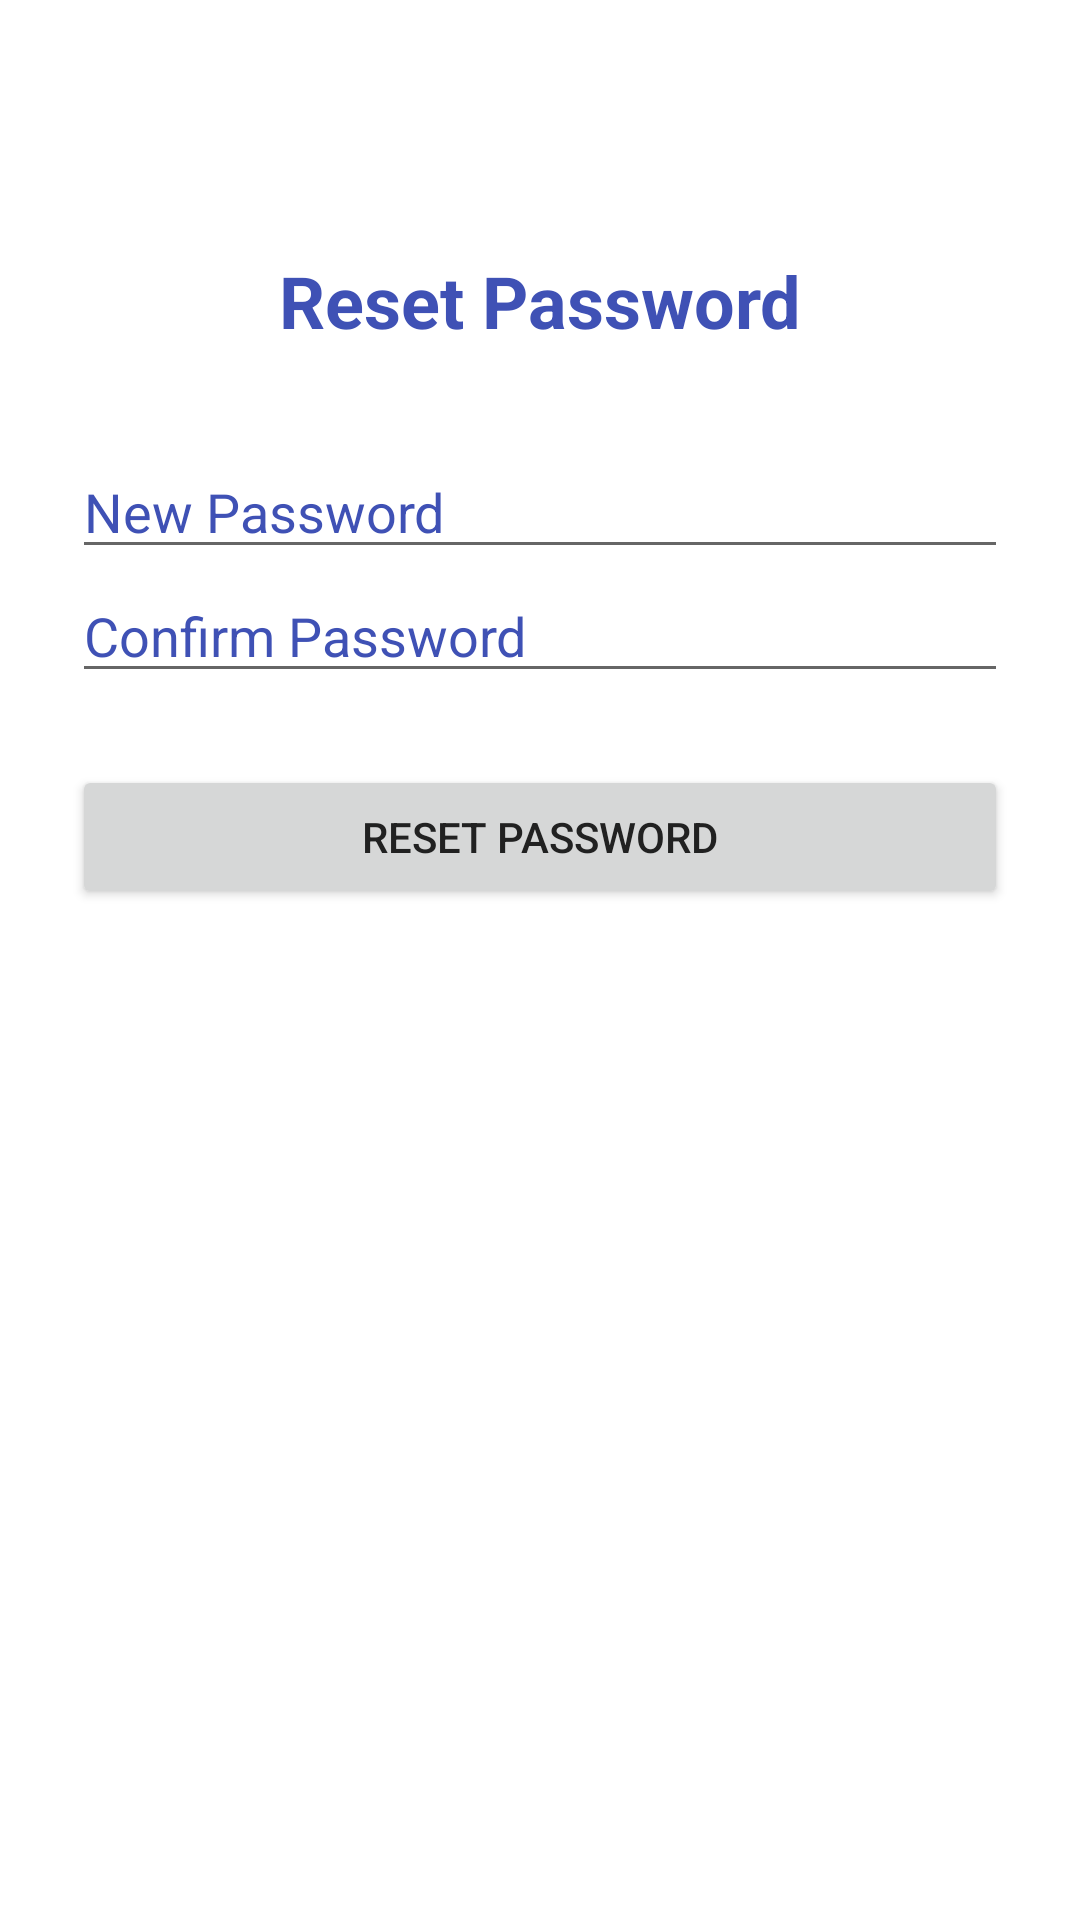

Write the Android layout XML for this screen, with the resource values it uses.
<!-- AndroidManifest.xml: application theme Theme.CommonScreens -->
<!-- res/layout/activity_reset_password.xml -->
<?xml version="1.0" encoding="utf-8"?>
<androidx.constraintlayout.widget.ConstraintLayout
    xmlns:android="http://schemas.android.com/apk/res/android"
    xmlns:app="http://schemas.android.com/apk/res-auto"
    android:layout_width="match_parent"
    android:layout_height="match_parent"
    android:background="@color/app_background"
    android:padding="24dp">

    <TextView
        android:id="@+id/tvTitle"
        android:layout_width="wrap_content"
        android:layout_height="wrap_content"
        android:layout_marginTop="60dp"
        android:text="@string/reset_password"
        android:textColor="@color/primary"
        android:textSize="24sp"
        android:textStyle="bold"
        app:layout_constraintTop_toTopOf="parent"
        app:layout_constraintStart_toStartOf="parent"
        app:layout_constraintEnd_toEndOf="parent" />

    <EditText
        android:id="@+id/etNew"
        android:layout_width="0dp"
        android:layout_height="wrap_content"
        android:layout_marginTop="32dp"
        android:hint="@string/new_password_hint"
        android:inputType="textPassword"
        android:textColor="@color/app_text"
        android:textColorHint="@color/primary"
        app:layout_constraintTop_toBottomOf="@id/tvTitle"
        app:layout_constraintStart_toStartOf="parent"
        app:layout_constraintEnd_toEndOf="parent" />

    <EditText
        android:id="@+id/etConfirm"
        android:layout_width="0dp"
        android:layout_height="wrap_content"
        android:hint="@string/confirm_hint"
        android:inputType="textPassword"
        android:textColor="@color/app_text"
        android:textColorHint="@color/primary"
        app:layout_constraintTop_toBottomOf="@id/etNew"
        app:layout_constraintStart_toStartOf="parent"
        app:layout_constraintEnd_toEndOf="parent" />

    <Button
        android:id="@+id/btnReset"
        android:layout_width="0dp"
        android:layout_height="wrap_content"
        android:layout_marginTop="24dp"
        android:text="@string/reset_password"
        app:layout_constraintTop_toBottomOf="@id/etConfirm"
        app:layout_constraintStart_toStartOf="parent"
        app:layout_constraintEnd_toEndOf="parent" />
</androidx.constraintlayout.widget.ConstraintLayout>
<!-- resources referenced by this layout -->
<resources>
  <color name="app_background">#FFFFFF</color>
  <color name="app_text">#212121</color>
  <color name="primary">#3F51B5</color>
  <string name="confirm_hint">Confirm Password</string>
  <string name="new_password_hint">New Password</string>
  <string name="reset_password">Reset Password</string>
  <style name="Theme.CommonScreens" parent="Theme.MaterialComponents.DayNight.NoActionBar">
          <item name="colorPrimary">@color/primary</item>
          <item name="colorOnPrimary">@color/on_primary</item>
          <item name="android:windowBackground">@color/app_background</item>
          <item name="android:textColorPrimary">@color/app_text</item>
      </style>
  <color name="on_primary">#FFFFFF</color>
</resources>
